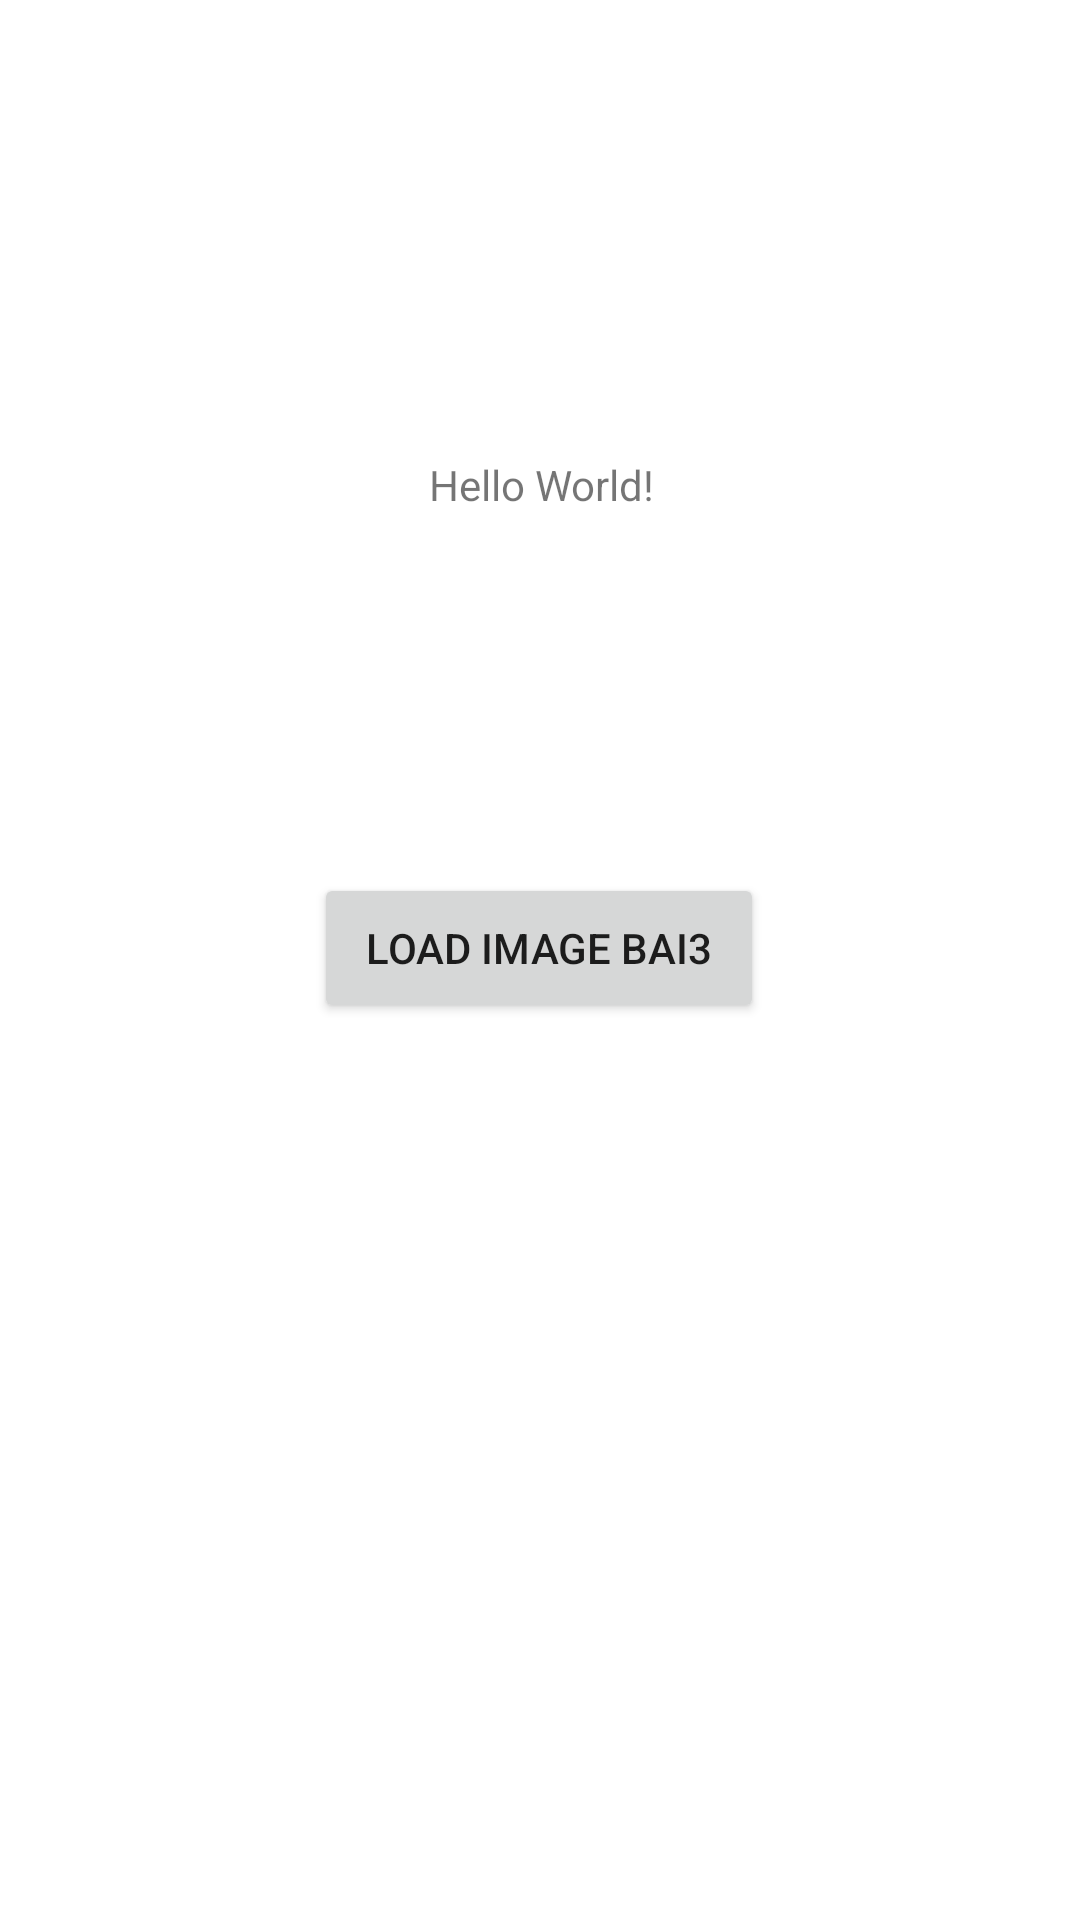

Android layout source for this screen:
<!-- AndroidManifest.xml: application theme Theme.Projecttest -->
<!-- res/layout/activity_bai3.xml -->
<?xml version="1.0" encoding="utf-8"?>
<androidx.constraintlayout.widget.ConstraintLayout xmlns:android="http://schemas.android.com/apk/res/android"
    xmlns:app="http://schemas.android.com/apk/res-auto"
    xmlns:tools="http://schemas.android.com/tools"
    android:layout_width="match_parent"
    android:layout_height="match_parent"
    tools:context=".bai1.Bai3Activity">


    <ImageView
        android:id="@+id/imageebai3"
        android:layout_width="100dp"
        android:layout_height="100dp"
        android:layout_marginTop="56dp"
        android:src="@drawable/ic_launcher_background"
        app:layout_constraintEnd_toEndOf="parent"
        app:layout_constraintStart_toStartOf="parent"
        app:layout_constraintTop_toTopOf="parent" />

    <TextView
        android:id="@+id/textView3"
        android:layout_width="wrap_content"
        android:layout_height="wrap_content"
        android:text="Hello World!"
        app:layout_constraintBottom_toBottomOf="parent"
        app:layout_constraintHorizontal_bias="0.502"
        app:layout_constraintLeft_toLeftOf="parent"
        app:layout_constraintRight_toRightOf="parent"
        app:layout_constraintTop_toTopOf="parent"
        app:layout_constraintVertical_bias="0.245" />

    <androidx.appcompat.widget.AppCompatButton
        android:id="@+id/load3"
        android:layout_width="150dp"
        android:layout_height="50dp"
        android:layout_marginTop="120dp"
        android:text="Load Image BAI3"
        app:layout_constraintEnd_toEndOf="parent"
        app:layout_constraintHorizontal_bias="0.498"
        app:layout_constraintStart_toStartOf="parent"
        app:layout_constraintTop_toBottomOf="@+id/textView3"
        tools:ignore="MissingConstraints" />

</androidx.constraintlayout.widget.ConstraintLayout>
<!-- resources referenced by this layout -->
<resources>
  <style name="Theme.Projecttest" parent="Theme.MaterialComponents.DayNight.DarkActionBar">
          
          <item name="colorPrimary">@color/purple_500</item>
          <item name="colorPrimaryVariant">@color/purple_700</item>
          <item name="colorOnPrimary">@color/white</item>
          
          <item name="colorSecondary">@color/teal_200</item>
          <item name="colorSecondaryVariant">@color/teal_700</item>
          <item name="colorOnSecondary">@color/black</item>
          
          <item name="android:statusBarColor" tools:targetApi="l">?attr/colorPrimaryVariant</item>
          
      </style>
  <!-- not gathered from this repository: default colours our renderer supplied (Android Studio template values) -->
  <color name="purple_500">#FF6200EE</color>
  <color name="purple_700">#FF3700B3</color>
  <color name="teal_200">#FF03DAC5</color>
  <color name="teal_700">#FF018786</color>
  <color name="black">#FF000000</color>
  <color name="white">#FFFFFFFF</color>
</resources>
